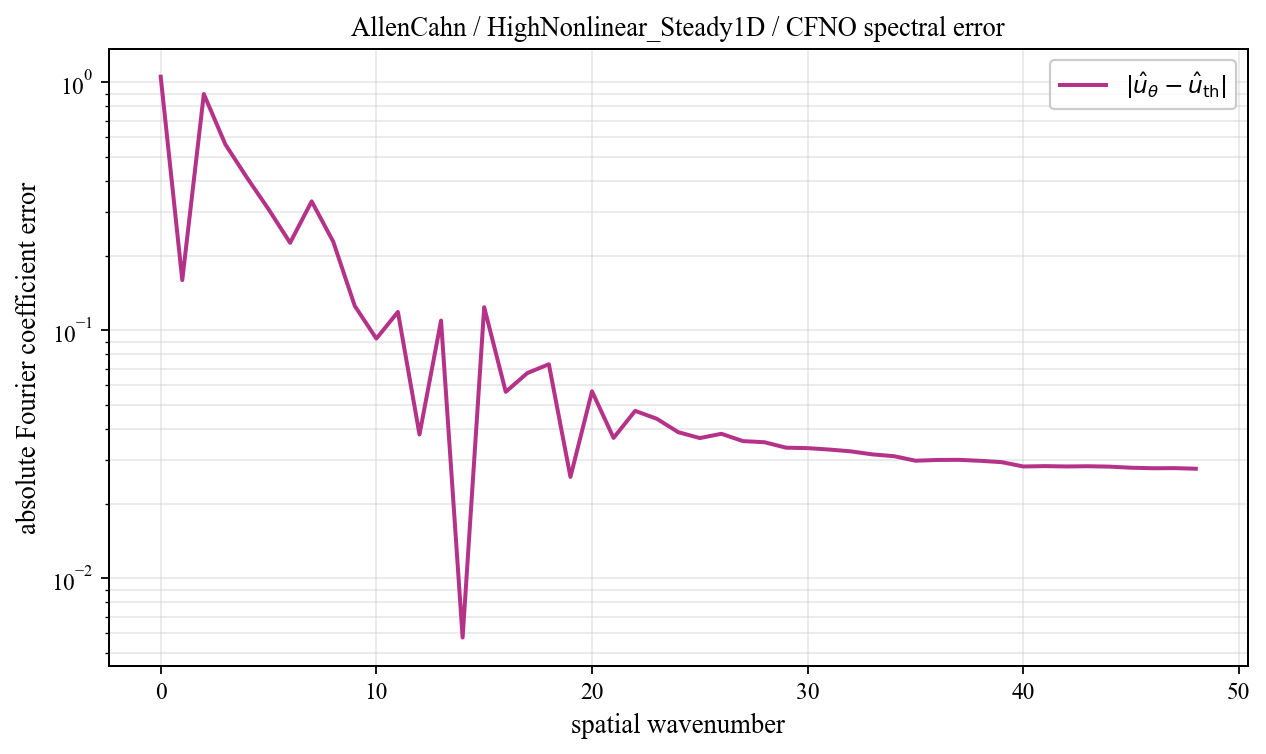

Values plotted in this chart, from the file beside it:
spatial_wavenumber, prediction_magnitude, theory_magnitude, absolute_coefficient_error
0, 1.07, 0.01607, 1.054
1, 0.1311, 0.03131, 0.1594
2, 0.9287, 0.03854, 0.8975
3, 0.3853, 0.2725, 0.5619
4, 0.05896, 0.3892, 0.4128
5, 0.2066, 0.1069, 0.308
6, 0.09837, 0.1316, 0.2255
7, 0.2277, 0.1209, 0.3313
8, 0.07542, 0.2066, 0.2279
9, 0.1552, 0.05623, 0.1254
10, 0.09266, 0.03017, 0.09261
11, 0.1151, 0.0197, 0.1186
12, 0.03975, 0.01421, 0.03801
13, 0.107, 0.01089, 0.1095
14, 0.003195, 0.00871, 0.00577
15, 0.1243, 0.007183, 0.124
16, 0.05049, 0.006066, 0.05648
17, 0.0691, 0.00522, 0.06725
18, 0.06995, 0.004561, 0.07299
19, 0.02534, 0.004038, 0.02563
20, 0.0554, 0.003614, 0.05676
21, 0.0351, 0.003266, 0.03682
22, 0.04626, 0.002976, 0.04734
23, 0.04221, 0.002732, 0.04401
24, 0.0373, 0.002524, 0.03884
25, 0.03532, 0.002346, 0.03677
26, 0.03683, 0.002193, 0.03826
27, 0.03432, 0.00206, 0.03575
28, 0.03397, 0.001944, 0.03537
29, 0.03226, 0.001842, 0.03363
30, 0.03215, 0.001753, 0.03349
31, 0.03172, 0.001674, 0.03305
32, 0.03117, 0.001604, 0.0325
33, 0.0303, 0.001543, 0.0316
34, 0.02978, 0.001488, 0.03108
35, 0.02853, 0.00144, 0.0298
36, 0.02876, 0.001397, 0.03
37, 0.0288, 0.001359, 0.03004
38, 0.02854, 0.001326, 0.02978
39, 0.02817, 0.001297, 0.0294
40, 0.02703, 0.001272, 0.02825
41, 0.02713, 0.001251, 0.02834
42, 0.02705, 0.001232, 0.02825
43, 0.02711, 0.001217, 0.02831
44, 0.02701, 0.001205, 0.0282
45, 0.02673, 0.001196, 0.02792
46, 0.0266, 0.001189, 0.02779
47, 0.02663, 0.001185, 0.02782
48, 0.02648, 0.001184, 0.02766
